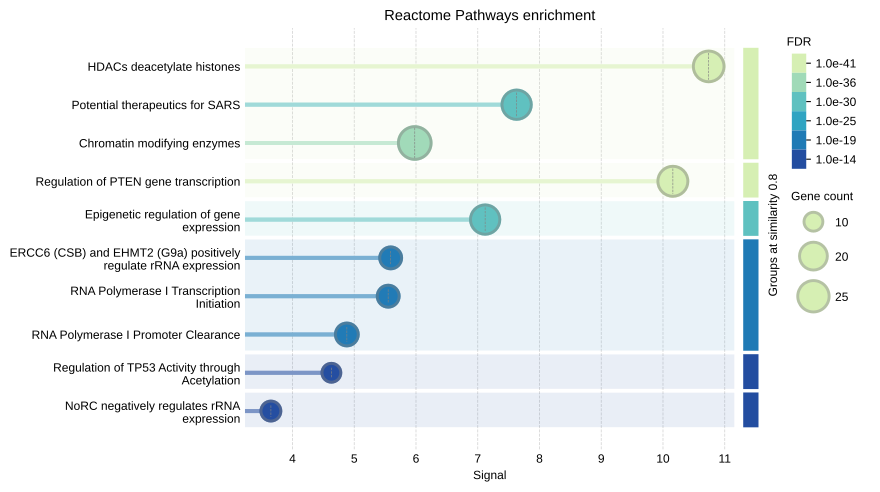

The data file committed next to this chart (first rows):
#term ID	term description	observed gene count	background gene count	strength	signal	false discovery rate	matching proteins in your network (IDs)	matching proteins in your network (label…
HSA-3214815	HDACs deacetylate histones	24	59	2.18	10.74	3.80e-41	9606.ENSP00000262241,9606.ENSP0000026418…	RCOR1,ARID4B,MTA2,SAP30,SAP30L,HDAC3,RES…
HSA-8943724	Regulation of PTEN gene transcription	23	60	2.15	10.16	4.97e-39	9606.ENSP00000217086,9606.ENSP0000025711…	SALL4,PHC2,RCOR1,CBX4,MTA2,HDAC3,REST,SC…
HSA-3247509	Chromatin modifying enzymes	27	238	1.62	5.98	3.94e-34	9606.ENSP00000262241,9606.ENSP0000026418…	RCOR1,ARID4B,MTA2,SAP30,SAP30L,HDAC3,RES…
HSA-9679191	Potential therapeutics for SARS	22	101	1.91	7.63	7.42e-33	9606.ENSP00000262241,9606.ENSP0000026418…	RCOR1,ARID4B,MTA2,SAP30,SAP30L,REST,HMG2…
HSA-212165	Epigenetic regulation of gene expression	22	116	1.85	7.12	8.20e-32	9606.ENSP00000256429,9606.ENSP0000026418…	MBD2,ARID4B,MTA2,SAP30,SAP30L,MTA1,TTF1,…
HSA-427389	ERCC6 (CSB) and EHMT2 (G9a) positively r…	13	45	2.03	5.59	4.54e-20	9606.ENSP00000278823,9606.ENSP0000033363…	MTA2,MTA1,TTF1,GATAD2B,RBBP4,HDAC1,RBBP7…
HSA-73762	RNA Polymerase I Transcription Initiatio…	13	46	2.02	5.55	5.33e-20	9606.ENSP00000278823,9606.ENSP0000033363…	MTA2,MTA1,TTF1,GATAD2B,RBBP4,HDAC1,RBBP7…
HSA-73854	RNA Polymerase I Promoter Clearance	14	78	1.82	4.88	2.93e-19	9606.ENSP00000256429,9606.ENSP0000027882…	MBD2,MTA2,MTA1,TTF1,GATAD2B,RBBP4,HDAC1,…
HSA-74160	Gene expression (Transcription)	30	1476	0.88	1.61	3.77e-18	9606.ENSP00000256429,9606.ENSP0000025711…	MBD2,PHC2,ARID4B,CBX4,MTA2,SAP30,SAP30L,…
HSA-5663205	Infectious disease	25	917	1.01	1.95	2.27e-17	9606.ENSP00000262241,9606.ENSP0000026418…	RCOR1,ARID4B,MTA2,SAP30,SAP30L,HDAC3,RES…
HSA-6804758	Regulation of TP53 Activity through Acet…	10	30	2.09	4.63	7.95e-16	9606.ENSP00000278823,9606.ENSP0000035764…	MTA2,GATAD2B,RBBP4,HDAC1,RBBP7,CHD3,GATA…
HSA-427413	NoRC negatively regulates rRNA expressio…	11	74	1.74	3.65	3.79e-14	9606.ENSP00000256429,9606.ENSP0000026418…	MBD2,ARID4B,SAP30,SAP30L,TTF1,HDAC1,SIN3…
HSA-1643685	Disease	27	1702	0.77	1.23	2.53e-13	9606.ENSP00000262241,9606.ENSP0000026418…	RCOR1,ARID4B,MTA2,SAP30,SAP30L,HDAC3,RES…
HSA-212436	Generic Transcription Pathway	21	1215	0.81	1.2	2.15e-10	9606.ENSP00000257118,9606.ENSP0000026939…	PHC2,CBX4,MTA2,HDAC3,REST,SCMH1,EED,ZNF5…
HSA-2559580	Oxidative Stress Induced Senescence	8	92	1.51	2.09	2.18e-08	9606.ENSP00000257118,9606.ENSP0000026939…	PHC2,CBX4,SCMH1,EED,RBBP4,RBBP7,CBX6,PHC…
HSA-4551638	SUMOylation of chromatin organization pr…	7	57	1.66	2.2	3.22e-08	9606.ENSP00000257118,9606.ENSP0000026939…	PHC2,CBX4,SCMH1,HDAC1,CHD3,HDAC2,PHC1
HSA-3108232	SUMO E3 ligases SUMOylate target protein…	9	166	1.3	1.76	7.34e-08	9606.ENSP00000257118,9606.ENSP0000026939…	PHC2,CBX4,SCMH1,MTA1,HDAC1,CHD3,SIN3A,HD…
HSA-162582	Signal Transduction	25	2540	0.56	0.74	1.10e-07	9606.ENSP00000217086,9606.ENSP0000025711…	SALL4,PHC2,RCOR1,CBX4,MTA2,HDAC3,REST,SC…
HSA-9701898	STAT3 nuclear events downstream of ALK s…	4	10	2.17	1.85	3.34e-06	9606.ENSP00000302967,9606.ENSP0000036264…	HDAC3,HDAC1,SIN3A,HDAC2
HSA-8939243	RUNX1 interacts with co-factors whose pr…	5	37	1.7	1.63	6.26e-06	9606.ENSP00000257118,9606.ENSP0000026939…	PHC2,CBX4,SCMH1,CBX6,PHC1
HSA-8878171	Transcriptional regulation by RUNX1	8	206	1.16	1.27	6.52e-06	9606.ENSP00000257118,9606.ENSP0000026939…	PHC2,CBX4,SCMH1,HDAC1,SIN3B,SIN3A,CBX6,P…
HSA-3899300	SUMOylation of transcription cofactors	5	43	1.64	1.53	1.17e-05	9606.ENSP00000257118,9606.ENSP0000026939…	PHC2,CBX4,SCMH1,SIN3A,PHC1
HSA-4655427	SUMOylation of DNA methylation proteins	4	16	1.97	1.61	1.37e-05	9606.ENSP00000257118,9606.ENSP0000026939…	PHC2,CBX4,SCMH1,PHC1
HSA-193670	p75NTR negatively regulates cell cycle v…	3	6	2.27	1.39	9.10e-05	9606.ENSP00000302967,9606.ENSP0000036264…	HDAC3,HDAC1,HDAC2
HSA-9022692	Regulation of MECP2 expression and activ…	4	31	1.68	1.25	0.00013	9606.ENSP00000302967,9606.ENSP0000036264…	HDAC3,HDAC1,SIN3A,HDAC2
HSA-8953750	Transcriptional Regulation by E2F6	4	34	1.64	1.2	0.00018	9606.ENSP00000338186,9606.ENSP0000036259…	EED,RBBP4,RBBP7,PHC1
HSA-2262752	Cellular responses to stress	11	747	0.74	0.71	0.00024	9606.ENSP00000257118,9606.ENSP0000026939…	PHC2,CBX4,HDAC3,SCMH1,EED,RBBP4,SIN3B,RB…
HSA-983231	Factors involved in megakaryocyte develo…	6	155	1.16	0.98	0.00024	9606.ENSP00000262241,9606.ENSP0000032826…	RCOR1,HMG20B,HDAC1,SIN3A,KDM1A,HDAC2
HSA-5617472	Activation of anterior HOX genes in hind…	5	91	1.31	1.03	0.00030	9606.ENSP00000302967,9606.ENSP0000033818…	HDAC3,EED,RBBP4,KDM6A,RBBP7
HSA-9005891	Loss of function of MECP2 in Rett syndro…	3	12	1.97	1.15	0.00040	9606.ENSP00000302967,9606.ENSP0000036264…	HDAC3,HDAC1,SIN3A
HSA-9609690	HCMV Early Events	5	102	1.26	0.96	0.00045	9606.ENSP00000302967,9606.ENSP0000033818…	HDAC3,EED,H2AW,RBBP4,RBBP7
HSA-4570464	SUMOylation of RNA binding proteins	4	47	1.5	1.04	0.00047	9606.ENSP00000257118,9606.ENSP0000026939…	PHC2,CBX4,SCMH1,PHC1
HSA-9022699	MECP2 regulates neuronal receptors and c…	3	16	1.84	1.04	0.00075	9606.ENSP00000362649,9606.ENSP0000037840…	HDAC1,SIN3A,HDAC2
HSA-3108214	SUMOylation of DNA damage response and r…	4	75	1.3	0.79	0.0025	9606.ENSP00000257118,9606.ENSP0000026939…	PHC2,CBX4,SCMH1,PHC1
HSA-9022538	Loss of MECP2 binding ability to 5mC-DNA	2	3	2.39	0.88	0.0029	9606.ENSP00000362649,9606.ENSP0000037840…	HDAC1,SIN3A
HSA-350054	Notch-HLH transcription pathway	3	28	1.6	0.82	0.0031	9606.ENSP00000302967,9606.ENSP0000036264…	HDAC3,HDAC1,HDAC2
HSA-9615017	FOXO-mediated transcription of oxidative…	3	30	1.57	0.79	0.0037	9606.ENSP00000362649,9606.ENSP0000037840…	HDAC1,SIN3A,HDAC2
HSA-212300	PRC2 methylates histones and DNA	3	42	1.42	0.66	0.0092	9606.ENSP00000338186,9606.ENSP0000036259…	EED,RBBP4,RBBP7
HSA-9710421	Defective pyroptosis	3	42	1.42	0.66	0.0092	9606.ENSP00000338186,9606.ENSP0000036259…	EED,RBBP4,RBBP7
HSA-597592	Post-translational protein modification	12	1405	0.5	0.39	0.0112	9606.ENSP00000257118,9606.ENSP0000026939…	PHC2,CBX4,SCMH1,MTA1,H2AW,HDAC1,RBBP7,CH…
HSA-9022702	MECP2 regulates transcription of neurona…	2	8	1.97	0.67	0.0115	9606.ENSP00000362649,9606.ENSP0000037840…	HDAC1,SIN3A
HSA-3214841	PKMTs methylate histone lysines	3	47	1.38	0.62	0.0119	9606.ENSP00000338186,9606.ENSP0000036259…	EED,RBBP4,RBBP7
HSA-2122947	NOTCH1 Intracellular Domain Regulates Tr…	3	48	1.37	0.61	0.0124	9606.ENSP00000302967,9606.ENSP0000036264…	HDAC3,HDAC1,HDAC2
HSA-392499	Metabolism of proteins	14	1917	0.43	0.35	0.0150	9606.ENSP00000257118,9606.ENSP0000026939…	PHC2,CBX4,HDAC3,SCMH1,MTA1,TTF1,H2AW,HDA…
HSA-2644606	Constitutive Signaling by NOTCH1 PEST Do…	3	58	1.28	0.54	0.0203	9606.ENSP00000302967,9606.ENSP0000036264…	HDAC3,HDAC1,HDAC2
HSA-2894862	Constitutive Signaling by NOTCH1 HD+PEST…	3	58	1.28	0.54	0.0203	9606.ENSP00000302967,9606.ENSP0000036264…	HDAC3,HDAC1,HDAC2
HSA-9707564	Cytoprotection by HMOX1	3	63	1.25	0.51	0.0238	9606.ENSP00000302967,9606.ENSP0000036913…	HDAC3,SIN3B,SIN3A
HSA-8936459	RUNX1 regulates genes involved in megaka…	3	66	1.23	0.5	0.0264	9606.ENSP00000362649,9606.ENSP0000036913…	HDAC1,SIN3B,SIN3A
HSA-1362300	Transcription of E2F targets under negat…	2	16	1.67	0.51	0.0324	9606.ENSP00000362592,9606.ENSP0000036264…	RBBP4,HDAC1
HSA-1362277	Transcription of E2F targets under negat…	2	19	1.59	0.46	0.0426	9606.ENSP00000362592,9606.ENSP0000036264…	RBBP4,HDAC1
